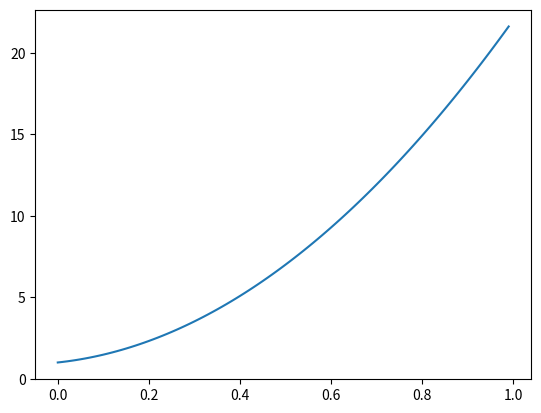

Here is the Python script that generated this plot: (Note: this script raises an exception after producing the figure.)
def add_two_numbers(num1,num2):
  sum = num1 + num2
  return sum

def print_a_greeting(persons_name):
  print("Hello " + persons_name + "!")

#The following is how to call a function after it has been defined
print(add_two_numbers(1,2))
print_a_greeting("ENM1050 student")

a = 1
b = 2
print(eval('a+b'))
print(eval('add_two_numbers(a,b)'))

def function_to_plot(x):
  return 18*x**2 + 3*x + 1

import matplotlib.pyplot as plt
x = []
y = []
for i in range(100):
  newx = float(i)/100   # Why do we need to wrap i in a float? Try to see what happens if you just do i/100
  x.append(newx)
  y.append(function_to_plot(newx))
plt.plot(x,y)

def function_to_plot(x):
  return 18*x**2 + 3*x + 1

import matplotlib.pyplot as plt
x = []
y = []
for i in range(100):
  newx = float(i)/100   # Why do we need to wrap i in a float? Try to see what happens if you just do i/100
  x.append(newx)
  y.append(function_to_plot(newx))

dydx = []
for i in range(100):
  new_dydx = 0.5*(y[i+1] - y[i-1])/(x[i+1] - x[i-1])
  dydx.append(new_dydx)

plt.plot(x,y)
plt.plot(x,dydx)
plt.show()

# Put code here

TOL = 1e-3
guess_list = []
initial_guess = 0.0                                   # pick a good initial guess to put in here
guess_list.append(initial_guess)

# Everything is set up, now we can start the iterative process
while( abs(guess_list[-1]) > TOL):
  oldguess = guess_list[-1]
  fold = 0.0                                          # function_to_plot(oldguess)
  dfdxold = 0.0                                       # derivative_of_function_to_plot(oldguess)
  newguess = 0.0                                      # oldguess - fold/dfdxold
  guess_list.append(newguess)

  print('Old guess, f(old guess), new guess: ',oldguess, fold, newguess)

# Gemini AI prompt: solve a nonlinear equation using scipy

from scipy.optimize import fsolve

def function_to_plot(x):
  return 18*x**2 + 3*x + 1

# Define the function for fsolve
def func(x):
  return function_to_plot(x)

# Initial guess
initial_guess = 0.0

# Solve the equation
result = fsolve(func, initial_guess)

print("Solution:", result)


